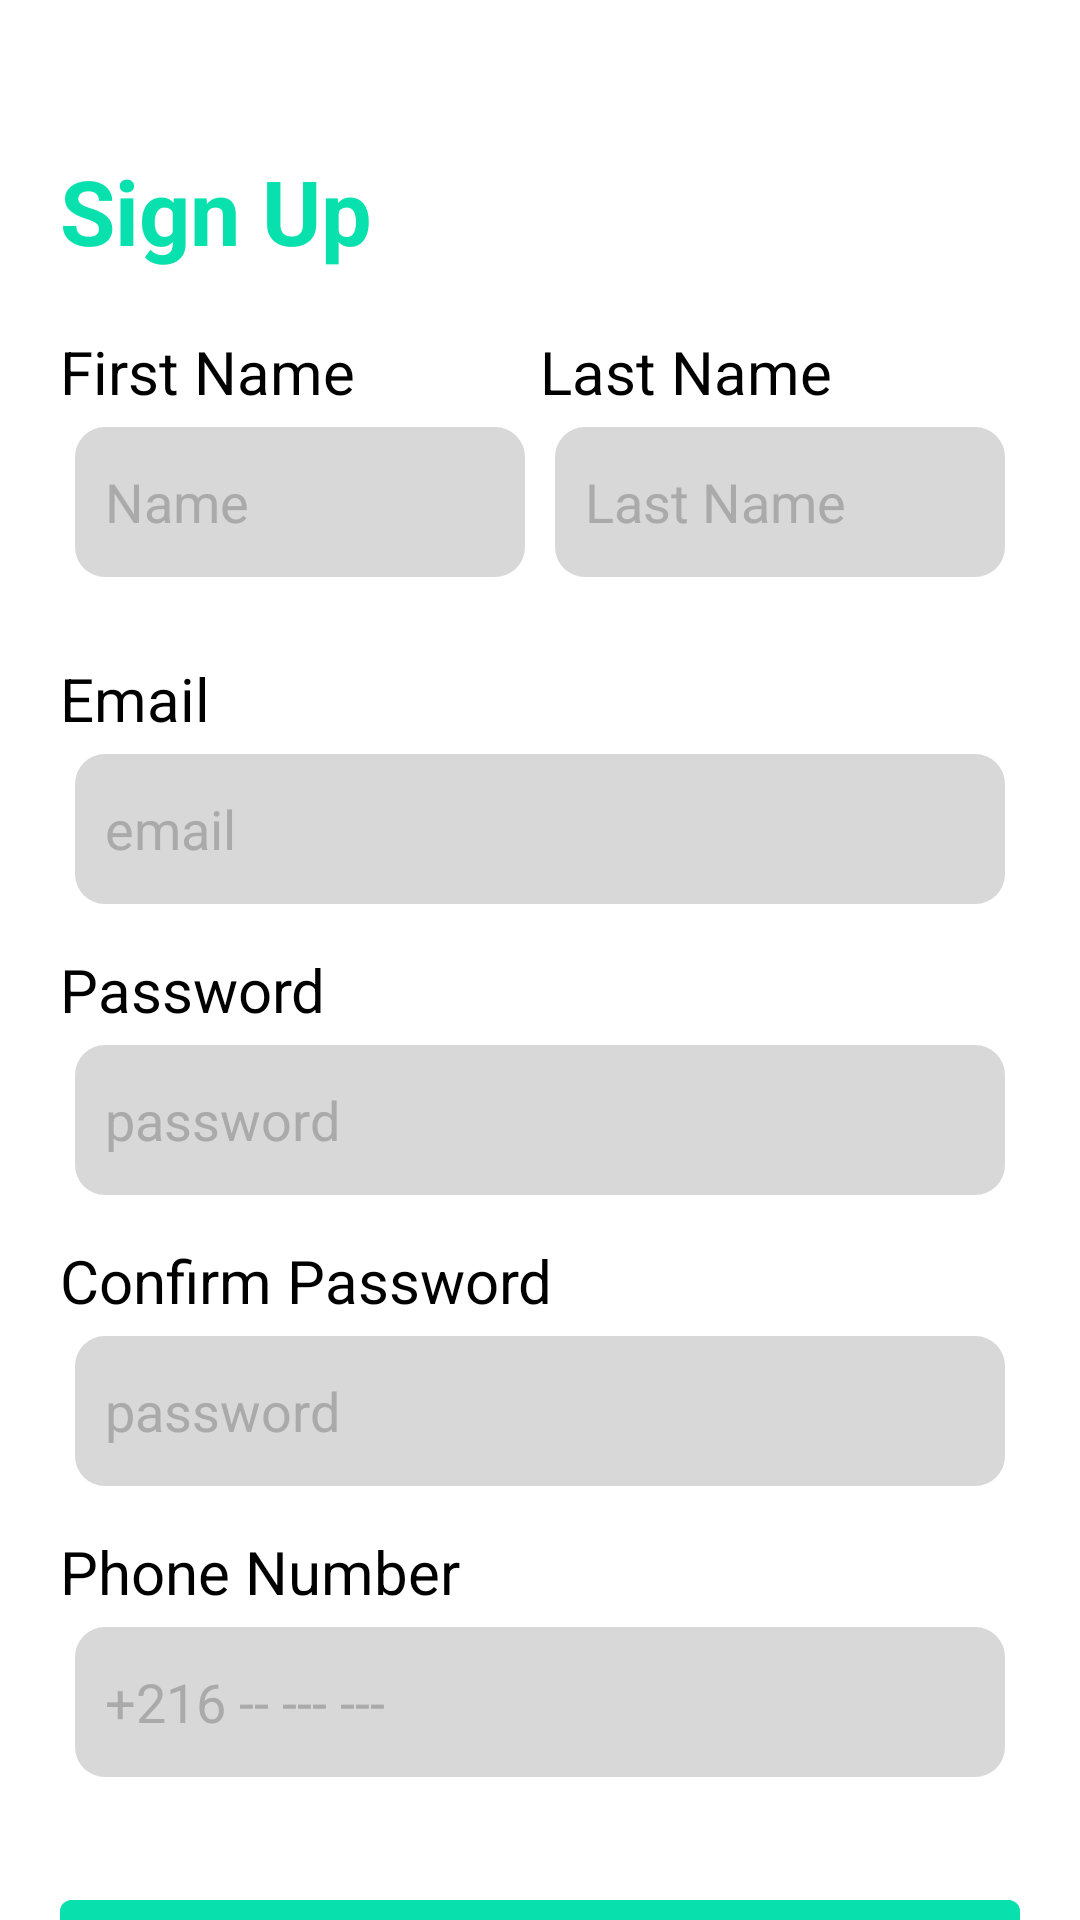

Android layout source for this screen:
<!-- AndroidManifest.xml: application theme Theme.VFXmob -->
<!-- res/layout/activity_sign_up.xml -->
<androidx.core.widget.NestedScrollView android:layout_width="match_parent" android:layout_height="match_parent"
    xmlns:android="http://schemas.android.com/apk/res/android"
    android:fillViewport="true">
    <androidx.constraintlayout.widget.ConstraintLayout android:layout_width="match_parent"
        android:layout_height="match_parent"
        xmlns:app="http://schemas.android.com/apk/res-auto"
        android:background="@color/white"
        android:padding="20dp"
        xmlns:android="http://schemas.android.com/apk/res/android">
        <TextView
            android:layout_width="wrap_content"
            android:layout_height="wrap_content"
            android:text="Sign Up"
            android:textColor="#08e1ae"
            android:textSize="30sp"
            android:textStyle="bold"
            app:layout_constraintTop_toTopOf="parent"
            app:layout_constraintLeft_toLeftOf="parent"
            android:layout_marginTop="30dp"
            android:layout_marginBottom="20dp"
            android:id="@+id/SignUpTxt"
            >

        </TextView>
        <LinearLayout
            android:layout_width="match_parent"
            android:layout_height="0dp"
            app:layout_constraintHeight_percent=".14"
            android:orientation="horizontal"
            app:layout_constraintTop_toBottomOf="@+id/SignUpTxt"

            android:layout_marginTop="20dp"


            android:weightSum="10"
            android:id="@+id/Name">
            <LinearLayout
                android:layout_width="0dp"
                android:layout_height="match_parent"
                android:layout_weight="5"
                android:orientation="vertical">
                <TextView
                    android:layout_width="wrap_content"
                    android:layout_height="wrap_content"
                    android:text="First Name"
                    android:textColor="@color/black"
                    android:textSize="20sp"></TextView>
                <EditText
                    android:layout_width="match_parent"
                    android:layout_height="50dp"
                    android:layout_margin="5dp"
                    android:textColor="@color/black"
                    android:hint="Name"
                    android:textColorHint="@android:color/darker_gray"
                    android:maxLines="1"
                    android:background="@drawable/edittext_background"
                    android:padding="10dp"
                    android:id="@+id/first_name"></EditText>
            </LinearLayout>
            <LinearLayout
                android:layout_width="0dp"
                android:layout_height="match_parent"
                android:layout_weight="5"
                android:orientation="vertical"
                >
                <TextView
                    android:layout_width="wrap_content"
                    android:layout_height="wrap_content"
                    android:text="Last Name"
                    android:textColor="@color/black"
                    android:textSize="20sp"></TextView>
                <EditText
                    android:layout_width="match_parent"
                    android:layout_height="50dp"
                    android:layout_margin="5dp"
                    android:textColor="@color/black"
                    android:hint="Last Name"
                    android:textColorHint="@android:color/darker_gray"
                    android:maxLines="1"
                    android:background="@drawable/edittext_background"
                    android:padding="10dp"
                    android:id="@+id/last_name"></EditText>
            </LinearLayout>



        </LinearLayout>
        <LinearLayout
            android:layout_width="match_parent"
            android:layout_height="wrap_content"
            android:layout_weight="5"
            android:orientation="vertical"
            android:layout_marginTop="10dp"
            app:layout_constraintTop_toBottomOf="@+id/Name"
            android:id="@+id/email"
            >
            <TextView
                android:layout_width="wrap_content"
                android:layout_height="wrap_content"
                android:text="Email"
                android:textColor="@color/black"
                android:textSize="20sp"></TextView>
            <EditText
                android:layout_width="match_parent"
                android:layout_height="50dp"
                android:layout_margin="5dp"
                android:hint="email"
                android:textColor="@color/black"
                android:textColorHint="@android:color/darker_gray"
                android:maxLines="1"
                android:background="@drawable/edittext_background"
                android:padding="10dp"
                android:inputType="textEmailAddress"
                android:id="@+id/user_email"></EditText>
        </LinearLayout>
        <LinearLayout
            android:layout_width="match_parent"
            android:layout_height="wrap_content"
            android:layout_weight="5"
            android:orientation="vertical"
            android:layout_marginTop="10dp"
            android:id="@+id/password"
            app:layout_constraintTop_toBottomOf="@+id/email"
            >
            <TextView
                android:layout_width="wrap_content"
                android:layout_height="wrap_content"
                android:text="Password"
                android:textColor="@color/black"
                android:textSize="20sp"></TextView>
            <EditText
                android:layout_width="match_parent"
                android:layout_height="50dp"
                android:layout_margin="5dp"
                android:textColor="@color/black"
                android:hint="password"
                android:textColorHint="@android:color/darker_gray"
                android:maxLines="1"
                android:background="@drawable/edittext_background"
                android:padding="10dp"
                android:inputType="textPassword"
                android:id="@+id/user_password"></EditText>
        </LinearLayout>
        <LinearLayout
            android:layout_width="match_parent"
            android:layout_height="wrap_content"
            android:layout_weight="5"
            android:orientation="vertical"
            android:layout_marginTop="10dp"
            android:id="@+id/repassword"
            app:layout_constraintTop_toBottomOf="@+id/password"
            >
            <TextView
                android:layout_width="wrap_content"
                android:layout_height="wrap_content"
                android:text="Confirm Password"
                android:textColor="@color/black"
                android:textSize="20sp"></TextView>
            <EditText
                android:layout_width="match_parent"
                android:layout_height="50dp"
                android:layout_margin="5dp"
                android:hint="password"
                android:textColor="@color/black"
                android:textColorHint="@android:color/darker_gray"
                android:maxLines="1"
                android:background="@drawable/edittext_background"
                android:padding="10dp"
                android:inputType="textPassword"
                android:id="@+id/user_confirm_password"></EditText>
        </LinearLayout>
        <LinearLayout
            android:layout_width="match_parent"
            android:layout_height="wrap_content"
            android:layout_weight="5"
            android:orientation="vertical"
            android:layout_marginTop="10dp"
            android:id="@+id/phone"
            app:layout_constraintTop_toBottomOf="@+id/repassword"
            >
            <TextView
                android:layout_width="wrap_content"
                android:layout_height="wrap_content"
                android:text="Phone Number"
                android:textColor="@color/black"
                android:textSize="20sp"></TextView>
            <EditText
                android:layout_width="match_parent"
                android:layout_height="50dp"
                android:layout_margin="5dp"
                android:textColor="@color/black"
                android:hint="+216 -- --- ---"
                android:textColorHint="@android:color/darker_gray"
                android:maxLines="1"
                android:background="@drawable/edittext_background"
                android:padding="10dp"
                android:inputType="phone"
                android:id="@+id/user_phone_number"></EditText>
        </LinearLayout>
        <com.google.android.material.button.MaterialButton
            android:layout_width="match_parent"
            android:layout_height="50dp"
            app:layout_constraintTop_toBottomOf="@+id/phone"
            android:layout_marginTop="30dp"
            android:text="Register"
            android:backgroundTint="#08e1ae"
            android:id="@+id/regBtn"
            >


        </com.google.android.material.button.MaterialButton>
        <LinearLayout
            android:layout_width="match_parent"
            android:layout_height="50dp"
            android:orientation="horizontal"
            app:layout_constraintTop_toBottomOf="@+id/regBtn"
            android:gravity="center"
            android:padding="10dp">
            <TextView
                android:layout_width="wrap_content"
                android:layout_height="wrap_content"
                android:text="Already Have An Account?"
                android:textColor="@android:color/darker_gray"
                android:layout_marginTop="5dp"
                ></TextView>
            <TextView
                android:layout_width="wrap_content"
                android:layout_height="wrap_content"
                android:text="Sign In"
                android:textColor="@color/colorPrimaryDark"
                android:layout_marginTop="5dp"
                android:layout_marginLeft="10dp"
                android:textStyle="bold"
                android:id="@+id/sign_in_act"
                ></TextView>
        </LinearLayout>
    </androidx.constraintlayout.widget.ConstraintLayout>
</androidx.core.widget.NestedScrollView>
<!-- resources referenced by this layout -->
<resources>
  <color name="black">#000000</color>
  <color name="colorPrimaryDark">#34DE6E</color>
  <color name="white">#FFFFFFFF</color>
  <!-- drawable edittext_background (drawable) -->
  <?xml version="1.0" encoding="utf-8"?>
  <shape xmlns:android="http://schemas.android.com/apk/res/android" android:shape="rectangle">
  <solid android:color="@color/lightGray"></solid>
      <corners android:radius="10dp"></corners>
  
  </shape>
  <style name="Theme.VFXmob" parent="Theme.MaterialComponents.DayNight.NoActionBar">
          
          <item name="colorPrimary">@color/colorPrimary</item>
          <item name="colorPrimaryVariant">@color/colorPrimaryDark</item>
          <item name="colorOnPrimary">@color/white</item>
          
          <item name="colorSecondary">@color/colorAccent</item>
          <item name="colorSecondaryVariant">@color/deepBlue</item>
          <item name="colorOnSecondary">@color/black</item>
          
          <item name="android:statusBarColor" tools:targetApi="l">?attr/colorPrimaryVariant</item>
          
      </style>
  <color name="lightGray">#D8D8D8</color>
  <color name="colorPrimary">#375DE4</color>
  <color name="colorAccent">#03DAC5</color>
  <color name="deepBlue">#3A8F57</color>
</resources>
